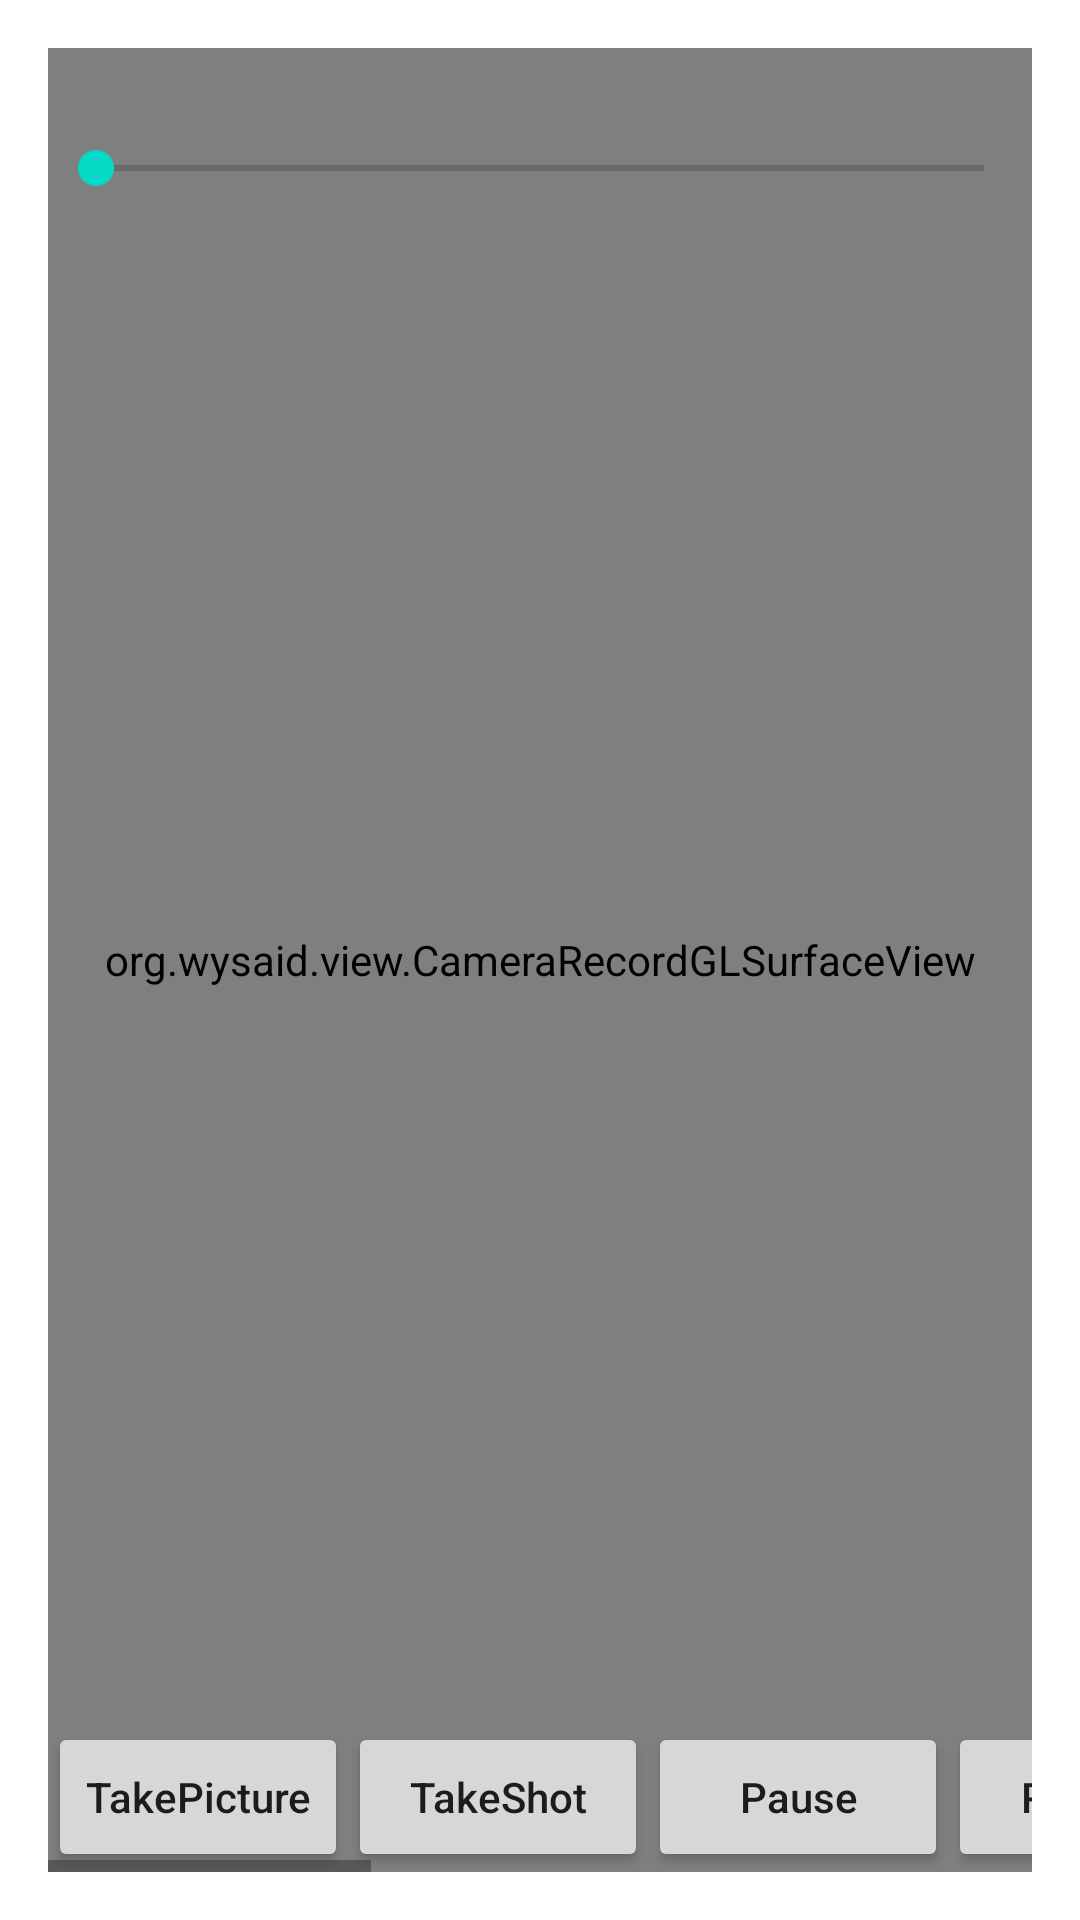

Layout XML and referenced resources for this Android screen:
<!-- AndroidManifest.xml: activity theme Theme.CameraGPUPlus.NoActionBar -->
<!-- res/layout/activity_camera_demo.xml -->
<RelativeLayout xmlns:android="http://schemas.android.com/apk/res/android"
    xmlns:tools="http://schemas.android.com/tools"
    android:layout_width="match_parent"
    android:layout_height="match_parent"
    android:paddingLeft="16dp"
    android:paddingTop="16dp"
    android:paddingRight="16dp"
    android:paddingBottom="16dp"
    tools:context=".CameraDemoActivity">

    <FrameLayout
        android:id="@+id/glviewFrameLayout"
        android:layout_width="match_parent"
        android:layout_height="match_parent">

        <org.wysaid.view.CameraRecordGLSurfaceView
            android:id="@+id/myGLSurfaceView"
            android:layout_width="match_parent"
            android:layout_height="match_parent" />

        <SeekBar
            android:id="@+id/globalRestoreSeekBar"
            android:layout_width="match_parent"
            android:layout_height="80dp"
            android:layout_gravity="center_horizontal|top" />

    </FrameLayout>

    <HorizontalScrollView
        android:layout_width="match_parent"
        android:layout_height="wrap_content"
        android:layout_alignParentBottom="true">

        <LinearLayout
            android:id="@+id/menuLinearLayout"
            android:layout_width="match_parent"
            android:layout_height="50dp"
            android:layout_alignParentBottom="true">

            <Button
                android:id="@+id/takePicBtn"
                android:layout_width="100dp"
                android:layout_height="match_parent"
                android:text="TakePicture"
                android:textAllCaps="false" />

            <Button
                android:id="@+id/takeShotBtn"
                android:layout_width="100dp"
                android:layout_height="match_parent"
                android:text="TakeShot"
                android:textAllCaps="false" />

            <Button
                android:id="@+id/pauseBtn"
                android:layout_width="100dp"
                android:layout_height="match_parent"
                android:text="Pause"
                android:textAllCaps="false" />

            <Button
                android:id="@+id/resumeBtn"
                android:layout_width="100dp"
                android:layout_height="match_parent"
                android:text="Resume"
                android:textAllCaps="false" />

            <Button
                android:id="@+id/switchCameraBtn"
                android:layout_width="100dp"
                android:layout_height="match_parent"
                android:text="Switch"
                android:textAllCaps="false" />

            <Button
                android:id="@+id/recordBtn"
                android:layout_width="100dp"
                android:layout_height="match_parent"
                android:text="Record"
                android:textAllCaps="false" />

            <Button
                android:id="@+id/flashBtn"
                android:layout_width="100dp"
                android:layout_height="match_parent"
                android:text="Flash"
                android:textAllCaps="false" />

            <Button
                android:id="@+id/fitViewBtn"
                android:layout_width="100dp"
                android:layout_height="match_parent"
                android:text="fitScreen"
                android:textAllCaps="false" />

            <Button
                android:id="@+id/customFilterBtn"
                android:layout_width="100dp"
                android:layout_height="match_parent"
                android:onClick="customFilterClicked"
                android:text="Custom"
                android:textAllCaps="false" />

            <Button
                android:id="@+id/dynamicFilterBtn"
                android:layout_width="100dp"
                android:layout_height="match_parent"
                android:onClick="dynamicFilterClicked"
                android:text="Dynamic"
                android:textAllCaps="false" />

        </LinearLayout>
    </HorizontalScrollView>

</RelativeLayout>
<!-- resources referenced by this layout -->
<resources>
  <style name="Theme.CameraGPUPlus.NoActionBar">
          <item name="windowActionBar">false</item>
          <item name="windowNoTitle">true</item>
      </style>
</resources>
